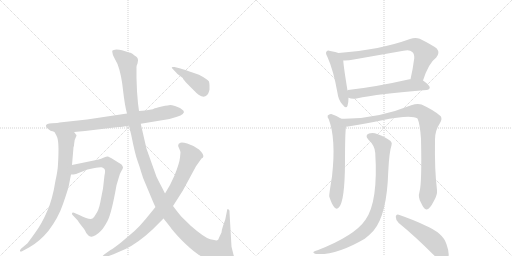
t = 0.00 s
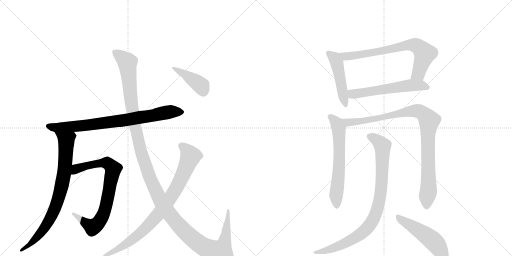
t = 2.25 s
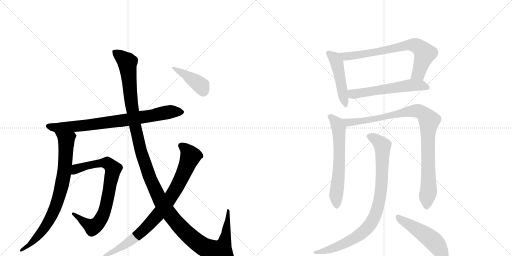
t = 4.49 s
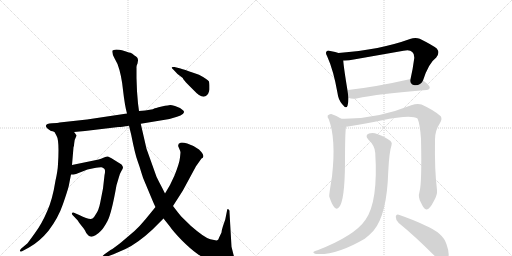
t = 6.74 s
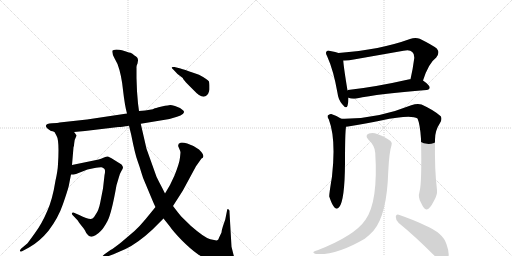
t = 8.99 s
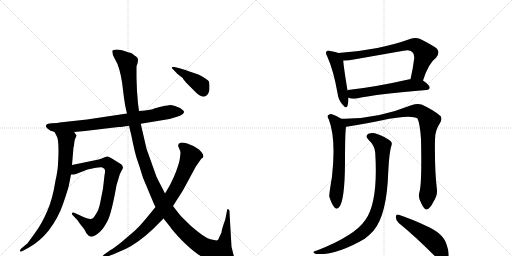
t = 11.23 s

The animated SVG that drew these frames (rendered in a browser with its animation timeline set to each time). Animation: 13 CSS @keyframes rules; one cycle of 11.23 s.

<svg version="1.1" viewBox="0 0 2048 1024" xmlns="http://www.w3.org/2000/svg">
  <g stroke="lightgray" stroke-dasharray="1,1" stroke-width="1" transform="scale(4, 4)">
    <line x1="0" y1="0" x2="256" y2="256"></line>
    <line x1="256" y1="0" x2="0" y2="256"></line>
    <line x1="128" y1="0" x2="128" y2="256"></line>
    <line x1="0" y1="128" x2="256" y2="128"></line>
    <line x1="256" y1="0" x2="512" y2="256"></line>
    <line x1="512" y1="0" x2="256" y2="256"></line>
    <line x1="384" y1="0" x2="384" y2="256"></line>
    <line x1="256" y1="128" x2="512" y2="128"></line>
  </g>
<g transform="scale(1, -1) translate(0, -850)">
   <style type="text/css">
    @keyframes keyframes0 {
      from {
       stroke: black;
       stroke-dashoffset: 795;
       stroke-width: 128;
       }
       72% {
       animation-timing-function: step-end;
       stroke: black;
       stroke-dashoffset: 0;
       stroke-width: 128;
       }
       to {
       stroke: black;
       stroke-width: 1024;
       }
       }
       #make-me-a-hanzi-animation-0 {
         animation: keyframes0 0.896973s both;
         animation-delay: 0.000000s;
         animation-timing-function: linear;
       }
    @keyframes keyframes1 {
      from {
       stroke: black;
       stroke-dashoffset: 803;
       stroke-width: 128;
       }
       72% {
       animation-timing-function: step-end;
       stroke: black;
       stroke-dashoffset: 0;
       stroke-width: 128;
       }
       to {
       stroke: black;
       stroke-width: 1024;
       }
       }
       #make-me-a-hanzi-animation-1 {
         animation: keyframes1 0.903483s both;
         animation-delay: 0.896973s;
         animation-timing-function: linear;
       }
    @keyframes keyframes2 {
      from {
       stroke: black;
       stroke-dashoffset: 784;
       stroke-width: 128;
       }
       72% {
       animation-timing-function: step-end;
       stroke: black;
       stroke-dashoffset: 0;
       stroke-width: 128;
       }
       to {
       stroke: black;
       stroke-width: 1024;
       }
       }
       #make-me-a-hanzi-animation-2 {
         animation: keyframes2 0.888021s both;
         animation-delay: 1.800456s;
         animation-timing-function: linear;
       }
    @keyframes keyframes3 {
      from {
       stroke: black;
       stroke-dashoffset: 1387;
       stroke-width: 128;
       }
       82% {
       animation-timing-function: step-end;
       stroke: black;
       stroke-dashoffset: 0;
       stroke-width: 128;
       }
       to {
       stroke: black;
       stroke-width: 1024;
       }
       }
       #make-me-a-hanzi-animation-3 {
         animation: keyframes3 1.378743s both;
         animation-delay: 2.688477s;
         animation-timing-function: linear;
       }
    @keyframes keyframes4 {
      from {
       stroke: black;
       stroke-dashoffset: 856;
       stroke-width: 128;
       }
       74% {
       animation-timing-function: step-end;
       stroke: black;
       stroke-dashoffset: 0;
       stroke-width: 128;
       }
       to {
       stroke: black;
       stroke-width: 1024;
       }
       }
       #make-me-a-hanzi-animation-4 {
         animation: keyframes4 0.946615s both;
         animation-delay: 4.067220s;
         animation-timing-function: linear;
       }
    @keyframes keyframes5 {
      from {
       stroke: black;
       stroke-dashoffset: 413;
       stroke-width: 128;
       }
       57% {
       animation-timing-function: step-end;
       stroke: black;
       stroke-dashoffset: 0;
       stroke-width: 128;
       }
       to {
       stroke: black;
       stroke-width: 1024;
       }
       }
       #make-me-a-hanzi-animation-5 {
         animation: keyframes5 0.586100s both;
         animation-delay: 5.013835s;
         animation-timing-function: linear;
       }
    @keyframes keyframes6 {
      from {
       stroke: black;
       stroke-dashoffset: 478;
       stroke-width: 128;
       }
       61% {
       animation-timing-function: step-end;
       stroke: black;
       stroke-dashoffset: 0;
       stroke-width: 128;
       }
       to {
       stroke: black;
       stroke-width: 1024;
       }
       }
       #make-me-a-hanzi-animation-6 {
         animation: keyframes6 0.638997s both;
         animation-delay: 5.599935s;
         animation-timing-function: linear;
       }
    @keyframes keyframes7 {
      from {
       stroke: black;
       stroke-dashoffset: 727;
       stroke-width: 128;
       }
       70% {
       animation-timing-function: step-end;
       stroke: black;
       stroke-dashoffset: 0;
       stroke-width: 128;
       }
       to {
       stroke: black;
       stroke-width: 1024;
       }
       }
       #make-me-a-hanzi-animation-7 {
         animation: keyframes7 0.841634s both;
         animation-delay: 6.238932s;
         animation-timing-function: linear;
       }
    @keyframes keyframes8 {
      from {
       stroke: black;
       stroke-dashoffset: 575;
       stroke-width: 128;
       }
       65% {
       animation-timing-function: step-end;
       stroke: black;
       stroke-dashoffset: 0;
       stroke-width: 128;
       }
       to {
       stroke: black;
       stroke-width: 1024;
       }
       }
       #make-me-a-hanzi-animation-8 {
         animation: keyframes8 0.717936s both;
         animation-delay: 7.080566s;
         animation-timing-function: linear;
       }
    @keyframes keyframes9 {
      from {
       stroke: black;
       stroke-dashoffset: 625;
       stroke-width: 128;
       }
       67% {
       animation-timing-function: step-end;
       stroke: black;
       stroke-dashoffset: 0;
       stroke-width: 128;
       }
       to {
       stroke: black;
       stroke-width: 1024;
       }
       }
       #make-me-a-hanzi-animation-9 {
         animation: keyframes9 0.758626s both;
         animation-delay: 7.798503s;
         animation-timing-function: linear;
       }
    @keyframes keyframes10 {
      from {
       stroke: black;
       stroke-dashoffset: 969;
       stroke-width: 128;
       }
       76% {
       animation-timing-function: step-end;
       stroke: black;
       stroke-dashoffset: 0;
       stroke-width: 128;
       }
       to {
       stroke: black;
       stroke-width: 1024;
       }
       }
       #make-me-a-hanzi-animation-10 {
         animation: keyframes10 1.038574s both;
         animation-delay: 8.557129s;
         animation-timing-function: linear;
       }
    @keyframes keyframes11 {
      from {
       stroke: black;
       stroke-dashoffset: 896;
       stroke-width: 128;
       }
       74% {
       animation-timing-function: step-end;
       stroke: black;
       stroke-dashoffset: 0;
       stroke-width: 128;
       }
       to {
       stroke: black;
       stroke-width: 1024;
       }
       }
       #make-me-a-hanzi-animation-11 {
         animation: keyframes11 0.979167s both;
         animation-delay: 9.595703s;
         animation-timing-function: linear;
       }
    @keyframes keyframes12 {
      from {
       stroke: black;
       stroke-dashoffset: 499;
       stroke-width: 128;
       }
       62% {
       animation-timing-function: step-end;
       stroke: black;
       stroke-dashoffset: 0;
       stroke-width: 128;
       }
       to {
       stroke: black;
       stroke-width: 1024;
       }
       }
       #make-me-a-hanzi-animation-12 {
         animation: keyframes12 0.656087s both;
         animation-delay: 10.574870s;
         animation-timing-function: linear;
       }
</style>
<path d="M 204 326 Q 210 326 218 322 L 296 322 L 340 326 L 474 342 Q 486 342 516 347 L 563 355 L 678 374 L 708 383 Q 724 387 731 394 Q 739 401 734 407 Q 729 412 720 418 L 700 426 Q 686 430 681 430 Q 677 430 647 424 Q 618 417 617 416 Q 612 411 556 406 L 508 396 L 348 372 L 238 360 Q 233 358 208 357 Q 184 355 184 348 Q 181 341 204 326 Z" fill="lightgray"></path> 
<path d="M 218 322 L 226 307 Q 238 289 232 194 Q 231 167 222 128 Q 210 52 189 6 Q 168 -44 140 -82 Q 112 -121 109 -124 L 84 -145 Q 78 -152 80 -155 Q 83 -158 90 -154 L 116 -140 Q 158 -117 194 -73 Q 233 -22 252 34 Q 271 89 275 106 L 284 152 L 288 190 L 294 261 Q 296 264 297 278 Q 298 292 302 298 L 306 307 Q 307 309 302 314 Q 300 318 296 322 C 278 346 204 348 218 322 Z" fill="lightgray"></path> 
<path d="M 284 152 L 294 152 L 304 154 L 350 172 L 374 177 Q 401 182 406 181 Q 411 180 417 175 Q 423 170 418 149 L 412 96 L 401 40 Q 395 8 382 -9 Q 375 -22 370 -24 Q 359 -31 317 -10 L 296 -1 Q 290 2 288 -3 Q 286 -8 294 -14 L 311 -32 Q 312 -35 326 -53 Q 341 -71 342 -76 Q 344 -81 350 -88 Q 356 -96 362 -96 Q 369 -99 382 -91 Q 395 -83 404 -73 Q 414 -64 430 -34 Q 446 -4 466 109 L 474 136 Q 478 154 485 165 Q 492 175 492 180 Q 492 184 486 192 L 446 217 Q 437 222 432 224 Q 427 225 416 220 L 404 215 Q 397 212 380 209 L 288 190 C 259 184 254 150 284 152 Z" fill="lightgray"></path> 
<path d="M 516 347 L 525 310 Q 540 234 550 207 Q 560 179 565 161 Q 570 142 582 115 L 605 60 Q 617 31 622 22 L 654 -24 L 678 -54 Q 693 -76 727 -111 Q 762 -146 789 -165 Q 817 -185 852 -197 Q 887 -210 912 -210 Q 927 -212 934 -206 Q 941 -200 941 -191 L 934 -169 L 926 -137 L 918 1 Q 919 11 913 13 Q 911 15 909 12 L 901 -28 L 892 -54 Q 887 -69 886 -80 L 876 -101 Q 874 -109 869 -111 Q 865 -113 841 -107 Q 818 -101 764 -54 L 726 -17 Q 713 -2 692 26 L 660 76 L 649 98 Q 635 124 626 143 L 586 255 L 563 355 L 556 406 L 552 436 L 548 485 L 546 538 L 546 579 Q 545 586 550 596 L 552 608 Q 553 620 538 628 Q 529 637 522 639 Q 516 640 507 643 L 488 649 Q 478 652 465 652 Q 453 651 450 648 Q 446 639 458 617 L 470 594 Q 486 551 492 490 Q 499 428 508 396 L 516 347 Z" fill="lightgray"></path> 
<path d="M 622 22 L 582 -27 Q 558 -56 538 -74 L 484 -120 Q 455 -143 442 -150 L 418 -167 Q 408 -174 410 -179 Q 412 -184 424 -178 L 454 -167 L 502 -146 Q 552 -122 609 -69 L 654 -24 L 692 26 L 731 87 L 784 185 L 806 216 Q 813 219 813 223 Q 816 232 796 252 Q 770 270 749 276 Q 728 282 722 279 Q 708 274 715 260 Q 722 245 722 240 L 720 220 Q 718 198 698 148 L 680 110 L 660 76 L 622 22 Z" fill="lightgray"></path> 
<path d="M 722 576 L 698 582 Q 688 583 687 581 Q 686 579 694 571 L 710 554 L 731 538 Q 732 533 752 512 L 780 484 Q 786 477 796 470 Q 819 455 832 474 Q 837 486 838 492 L 838 508 Q 838 514 836 524 Q 830 533 796 551 L 770 560 Q 738 572 722 576 Z" fill="lightgray"></path> 
<path d="M 1354 638 Q 1344 642 1321 646 Q 1311 650 1307 645 Q 1300 639 1309 624 Q 1334 569 1350 478 Q 1353 451 1369 433 Q 1385 412 1390 427 Q 1394 439 1394 459 L 1390 488 Q 1375 579 1373 608 C 1371 632 1371 632 1354 638 Z" fill="lightgray"></path> 
<path d="M 1692 528 Q 1714 597 1745 620 Q 1761 639 1747 656 Q 1731 669 1679 695 Q 1661 702 1640 694 Q 1522 651 1354 638 C 1324 636 1343 608 1373 608 Q 1392 607 1415 612 L 1614 647 Q 1639 653 1649 642 Q 1658 635 1657 617 Q 1651 571 1642 533 C 1635 504 1682 500 1692 528 Z" fill="lightgray"></path> 
<path d="M 1394 459 Q 1407 453 1426 456 Q 1514 475 1706 490 Q 1718 491 1719 500 Q 1719 509 1692 528 C 1678 538 1672 537 1642 533 Q 1641 534 1638 533 Q 1502 502 1392 490 Q 1391 490 1390 488 C 1361 479 1365 468 1394 459 Z" fill="lightgray"></path> 
<path d="M 1365 375 Q 1346 388 1325 394 Q 1318 395 1311 388 Q 1308 382 1315 373 Q 1345 295 1328 144 Q 1316 71 1317 64 Q 1327 33 1337 21 Q 1347 9 1357 22 Q 1379 49 1380 198 Q 1380 319 1384 343 C 1386 362 1386 362 1365 375 Z" fill="lightgray"></path> 
<path d="M 1678 83 Q 1671 61 1684 39 Q 1697 11 1706 12 Q 1719 13 1735 45 Q 1750 70 1748 90 Q 1738 169 1740 292 Q 1740 328 1760 358 Q 1770 374 1763 385 Q 1735 410 1686 432 Q 1670 438 1645 429 Q 1504 372 1365 375 C 1335 375 1354 338 1384 343 Q 1388 344 1392 344 Q 1467 357 1524 368 Q 1644 393 1670 376 Q 1680 354 1684 295 Q 1688 117 1678 83 Z" fill="lightgray"></path> 
<path d="M 1501 238 Q 1513 43 1462 -29 Q 1419 -93 1270 -151 Q 1258 -154 1255 -157 Q 1249 -161 1264 -166 Q 1345 -172 1459 -105 Q 1478 -90 1494 -73 Q 1548 -9 1553 164 Q 1557 243 1566 269 Q 1570 279 1562 286 Q 1544 301 1511 313 Q 1492 322 1476 316 Q 1458 309 1473 292 Q 1500 267 1501 238 Z" fill="lightgray"></path> 
<path d="M 1595 -42 Q 1659 -94 1738 -173 Q 1756 -194 1772 -197 Q 1782 -198 1789 -187 Q 1802 -172 1786 -127 Q 1773 -82 1699 -51 Q 1656 -30 1595 -9 Q 1585 -5 1583 -17 Q 1583 -32 1595 -42 Z" fill="lightgray"></path> 
      <clipPath id="make-me-a-hanzi-clip-0">
      <path d="M 204 326 Q 210 326 218 322 L 296 322 L 340 326 L 474 342 Q 486 342 516 347 L 563 355 L 678 374 L 708 383 Q 724 387 731 394 Q 739 401 734 407 Q 729 412 720 418 L 700 426 Q 686 430 681 430 Q 677 430 647 424 Q 618 417 617 416 Q 612 411 556 406 L 508 396 L 348 372 L 238 360 Q 233 358 208 357 Q 184 355 184 348 Q 181 341 204 326 Z" fill="lightgray"></path>
      </clipPath>
      <path clip-path="url(#make-me-a-hanzi-clip-0)" d="M 192 346 L 226 339 L 331 347 L 503 370 L 688 404 L 725 402 " fill="none" id="make-me-a-hanzi-animation-0" stroke-dasharray="667 1334" stroke-linecap="round"></path>

      <clipPath id="make-me-a-hanzi-clip-1">
      <path d="M 218 322 L 226 307 Q 238 289 232 194 Q 231 167 222 128 Q 210 52 189 6 Q 168 -44 140 -82 Q 112 -121 109 -124 L 84 -145 Q 78 -152 80 -155 Q 83 -158 90 -154 L 116 -140 Q 158 -117 194 -73 Q 233 -22 252 34 Q 271 89 275 106 L 284 152 L 288 190 L 294 261 Q 296 264 297 278 Q 298 292 302 298 L 306 307 Q 307 309 302 314 Q 300 318 296 322 C 278 346 204 348 218 322 Z" fill="lightgray"></path>
      </clipPath>
      <path clip-path="url(#make-me-a-hanzi-clip-1)" d="M 226 321 L 265 289 L 260 187 L 233 52 L 183 -55 L 118 -130 L 85 -151 " fill="none" id="make-me-a-hanzi-animation-1" stroke-dasharray="675 1350" stroke-linecap="round"></path>

      <clipPath id="make-me-a-hanzi-clip-2">
      <path d="M 284 152 L 294 152 L 304 154 L 350 172 L 374 177 Q 401 182 406 181 Q 411 180 417 175 Q 423 170 418 149 L 412 96 L 401 40 Q 395 8 382 -9 Q 375 -22 370 -24 Q 359 -31 317 -10 L 296 -1 Q 290 2 288 -3 Q 286 -8 294 -14 L 311 -32 Q 312 -35 326 -53 Q 341 -71 342 -76 Q 344 -81 350 -88 Q 356 -96 362 -96 Q 369 -99 382 -91 Q 395 -83 404 -73 Q 414 -64 430 -34 Q 446 -4 466 109 L 474 136 Q 478 154 485 165 Q 492 175 492 180 Q 492 184 486 192 L 446 217 Q 437 222 432 224 Q 427 225 416 220 L 404 215 Q 397 212 380 209 L 288 190 C 259 184 254 150 284 152 Z" fill="lightgray"></path>
      </clipPath>
      <path clip-path="url(#make-me-a-hanzi-clip-2)" d="M 289 158 L 315 178 L 404 198 L 429 198 L 453 173 L 422 16 L 392 -43 L 367 -57 L 293 -7 " fill="none" id="make-me-a-hanzi-animation-2" stroke-dasharray="656 1312" stroke-linecap="round"></path>

      <clipPath id="make-me-a-hanzi-clip-3">
      <path d="M 516 347 L 525 310 Q 540 234 550 207 Q 560 179 565 161 Q 570 142 582 115 L 605 60 Q 617 31 622 22 L 654 -24 L 678 -54 Q 693 -76 727 -111 Q 762 -146 789 -165 Q 817 -185 852 -197 Q 887 -210 912 -210 Q 927 -212 934 -206 Q 941 -200 941 -191 L 934 -169 L 926 -137 L 918 1 Q 919 11 913 13 Q 911 15 909 12 L 901 -28 L 892 -54 Q 887 -69 886 -80 L 876 -101 Q 874 -109 869 -111 Q 865 -113 841 -107 Q 818 -101 764 -54 L 726 -17 Q 713 -2 692 26 L 660 76 L 649 98 Q 635 124 626 143 L 586 255 L 563 355 L 556 406 L 552 436 L 548 485 L 546 538 L 546 579 Q 545 586 550 596 L 552 608 Q 553 620 538 628 Q 529 637 522 639 Q 516 640 507 643 L 488 649 Q 478 652 465 652 Q 453 651 450 648 Q 446 639 458 617 L 470 594 Q 486 551 492 490 Q 499 428 508 396 L 516 347 Z" fill="lightgray"></path>
      </clipPath>
      <path clip-path="url(#make-me-a-hanzi-clip-3)" d="M 459 643 L 509 600 L 528 419 L 558 267 L 602 131 L 666 10 L 732 -70 L 788 -119 L 826 -143 L 875 -157 L 882 -157 L 899 -115 L 913 6 " fill="none" id="make-me-a-hanzi-animation-3" stroke-dasharray="1259 2518" stroke-linecap="round"></path>

      <clipPath id="make-me-a-hanzi-clip-4">
      <path d="M 622 22 L 582 -27 Q 558 -56 538 -74 L 484 -120 Q 455 -143 442 -150 L 418 -167 Q 408 -174 410 -179 Q 412 -184 424 -178 L 454 -167 L 502 -146 Q 552 -122 609 -69 L 654 -24 L 692 26 L 731 87 L 784 185 L 806 216 Q 813 219 813 223 Q 816 232 796 252 Q 770 270 749 276 Q 728 282 722 279 Q 708 274 715 260 Q 722 245 722 240 L 720 220 Q 718 198 698 148 L 680 110 L 660 76 L 622 22 Z" fill="lightgray"></path>
      </clipPath>
      <path clip-path="url(#make-me-a-hanzi-clip-4)" d="M 724 267 L 746 250 L 762 225 L 718 121 L 666 36 L 617 -25 L 553 -90 L 479 -142 L 417 -175 " fill="none" id="make-me-a-hanzi-animation-4" stroke-dasharray="728 1456" stroke-linecap="round"></path>

      <clipPath id="make-me-a-hanzi-clip-5">
      <path d="M 722 576 L 698 582 Q 688 583 687 581 Q 686 579 694 571 L 710 554 L 731 538 Q 732 533 752 512 L 780 484 Q 786 477 796 470 Q 819 455 832 474 Q 837 486 838 492 L 838 508 Q 838 514 836 524 Q 830 533 796 551 L 770 560 Q 738 572 722 576 Z" fill="lightgray"></path>
      </clipPath>
      <path clip-path="url(#make-me-a-hanzi-clip-5)" d="M 693 578 L 789 520 L 804 507 L 814 484 " fill="none" id="make-me-a-hanzi-animation-5" stroke-dasharray="285 570" stroke-linecap="round"></path>

      <clipPath id="make-me-a-hanzi-clip-6">
      <path d="M 1354 638 Q 1344 642 1321 646 Q 1311 650 1307 645 Q 1300 639 1309 624 Q 1334 569 1350 478 Q 1353 451 1369 433 Q 1385 412 1390 427 Q 1394 439 1394 459 L 1390 488 Q 1375 579 1373 608 C 1371 632 1371 632 1354 638 Z" fill="lightgray"></path>
      </clipPath>
      <path clip-path="url(#make-me-a-hanzi-clip-6)" d="M 1315 638 L 1335 621 L 1347 600 L 1380 432 " fill="none" id="make-me-a-hanzi-animation-6" stroke-dasharray="350 700" stroke-linecap="round"></path>

      <clipPath id="make-me-a-hanzi-clip-7">
      <path d="M 1692 528 Q 1714 597 1745 620 Q 1761 639 1747 656 Q 1731 669 1679 695 Q 1661 702 1640 694 Q 1522 651 1354 638 C 1324 636 1343 608 1373 608 Q 1392 607 1415 612 L 1614 647 Q 1639 653 1649 642 Q 1658 635 1657 617 Q 1651 571 1642 533 C 1635 504 1682 500 1692 528 Z" fill="lightgray"></path>
      </clipPath>
      <path clip-path="url(#make-me-a-hanzi-clip-7)" d="M 1363 637 L 1372 628 L 1392 624 L 1627 669 L 1661 669 L 1699 636 L 1674 556 L 1649 538 " fill="none" id="make-me-a-hanzi-animation-7" stroke-dasharray="599 1198" stroke-linecap="round"></path>

      <clipPath id="make-me-a-hanzi-clip-8">
      <path d="M 1394 459 Q 1407 453 1426 456 Q 1514 475 1706 490 Q 1718 491 1719 500 Q 1719 509 1692 528 C 1678 538 1672 537 1642 533 Q 1641 534 1638 533 Q 1502 502 1392 490 Q 1391 490 1390 488 C 1361 479 1365 468 1394 459 Z" fill="lightgray"></path>
      </clipPath>
      <path clip-path="url(#make-me-a-hanzi-clip-8)" d="M 1398 482 L 1411 473 L 1640 509 L 1684 509 L 1710 500 " fill="none" id="make-me-a-hanzi-animation-8" stroke-dasharray="447 894" stroke-linecap="round"></path>

      <clipPath id="make-me-a-hanzi-clip-9">
      <path d="M 1365 375 Q 1346 388 1325 394 Q 1318 395 1311 388 Q 1308 382 1315 373 Q 1345 295 1328 144 Q 1316 71 1317 64 Q 1327 33 1337 21 Q 1347 9 1357 22 Q 1379 49 1380 198 Q 1380 319 1384 343 C 1386 362 1386 362 1365 375 Z" fill="lightgray"></path>
      </clipPath>
      <path clip-path="url(#make-me-a-hanzi-clip-9)" d="M 1322 383 L 1347 357 L 1355 336 L 1357 186 L 1344 69 L 1347 26 " fill="none" id="make-me-a-hanzi-animation-9" stroke-dasharray="497 994" stroke-linecap="round"></path>

      <clipPath id="make-me-a-hanzi-clip-10">
      <path d="M 1678 83 Q 1671 61 1684 39 Q 1697 11 1706 12 Q 1719 13 1735 45 Q 1750 70 1748 90 Q 1738 169 1740 292 Q 1740 328 1760 358 Q 1770 374 1763 385 Q 1735 410 1686 432 Q 1670 438 1645 429 Q 1504 372 1365 375 C 1335 375 1354 338 1384 343 Q 1388 344 1392 344 Q 1467 357 1524 368 Q 1644 393 1670 376 Q 1680 354 1684 295 Q 1688 117 1678 83 Z" fill="lightgray"></path>
      </clipPath>
      <path clip-path="url(#make-me-a-hanzi-clip-10)" d="M 1373 372 L 1398 359 L 1534 379 L 1546 386 L 1659 407 L 1682 403 L 1706 383 L 1717 368 L 1711 307 L 1714 84 L 1707 23 " fill="none" id="make-me-a-hanzi-animation-10" stroke-dasharray="841 1682" stroke-linecap="round"></path>

      <clipPath id="make-me-a-hanzi-clip-11">
      <path d="M 1501 238 Q 1513 43 1462 -29 Q 1419 -93 1270 -151 Q 1258 -154 1255 -157 Q 1249 -161 1264 -166 Q 1345 -172 1459 -105 Q 1478 -90 1494 -73 Q 1548 -9 1553 164 Q 1557 243 1566 269 Q 1570 279 1562 286 Q 1544 301 1511 313 Q 1492 322 1476 316 Q 1458 309 1473 292 Q 1500 267 1501 238 Z" fill="lightgray"></path>
      </clipPath>
      <path clip-path="url(#make-me-a-hanzi-clip-11)" d="M 1479 303 L 1498 296 L 1530 267 L 1523 78 L 1498 -19 L 1471 -61 L 1423 -100 L 1334 -143 L 1260 -161 " fill="none" id="make-me-a-hanzi-animation-11" stroke-dasharray="768 1536" stroke-linecap="round"></path>

      <clipPath id="make-me-a-hanzi-clip-12">
      <path d="M 1595 -42 Q 1659 -94 1738 -173 Q 1756 -194 1772 -197 Q 1782 -198 1789 -187 Q 1802 -172 1786 -127 Q 1773 -82 1699 -51 Q 1656 -30 1595 -9 Q 1585 -5 1583 -17 Q 1583 -32 1595 -42 Z" fill="lightgray"></path>
      </clipPath>
      <path clip-path="url(#make-me-a-hanzi-clip-12)" d="M 1595 -22 L 1729 -110 L 1759 -146 L 1773 -179 " fill="none" id="make-me-a-hanzi-animation-12" stroke-dasharray="371 742" stroke-linecap="round"></path>

</g>
</svg>
